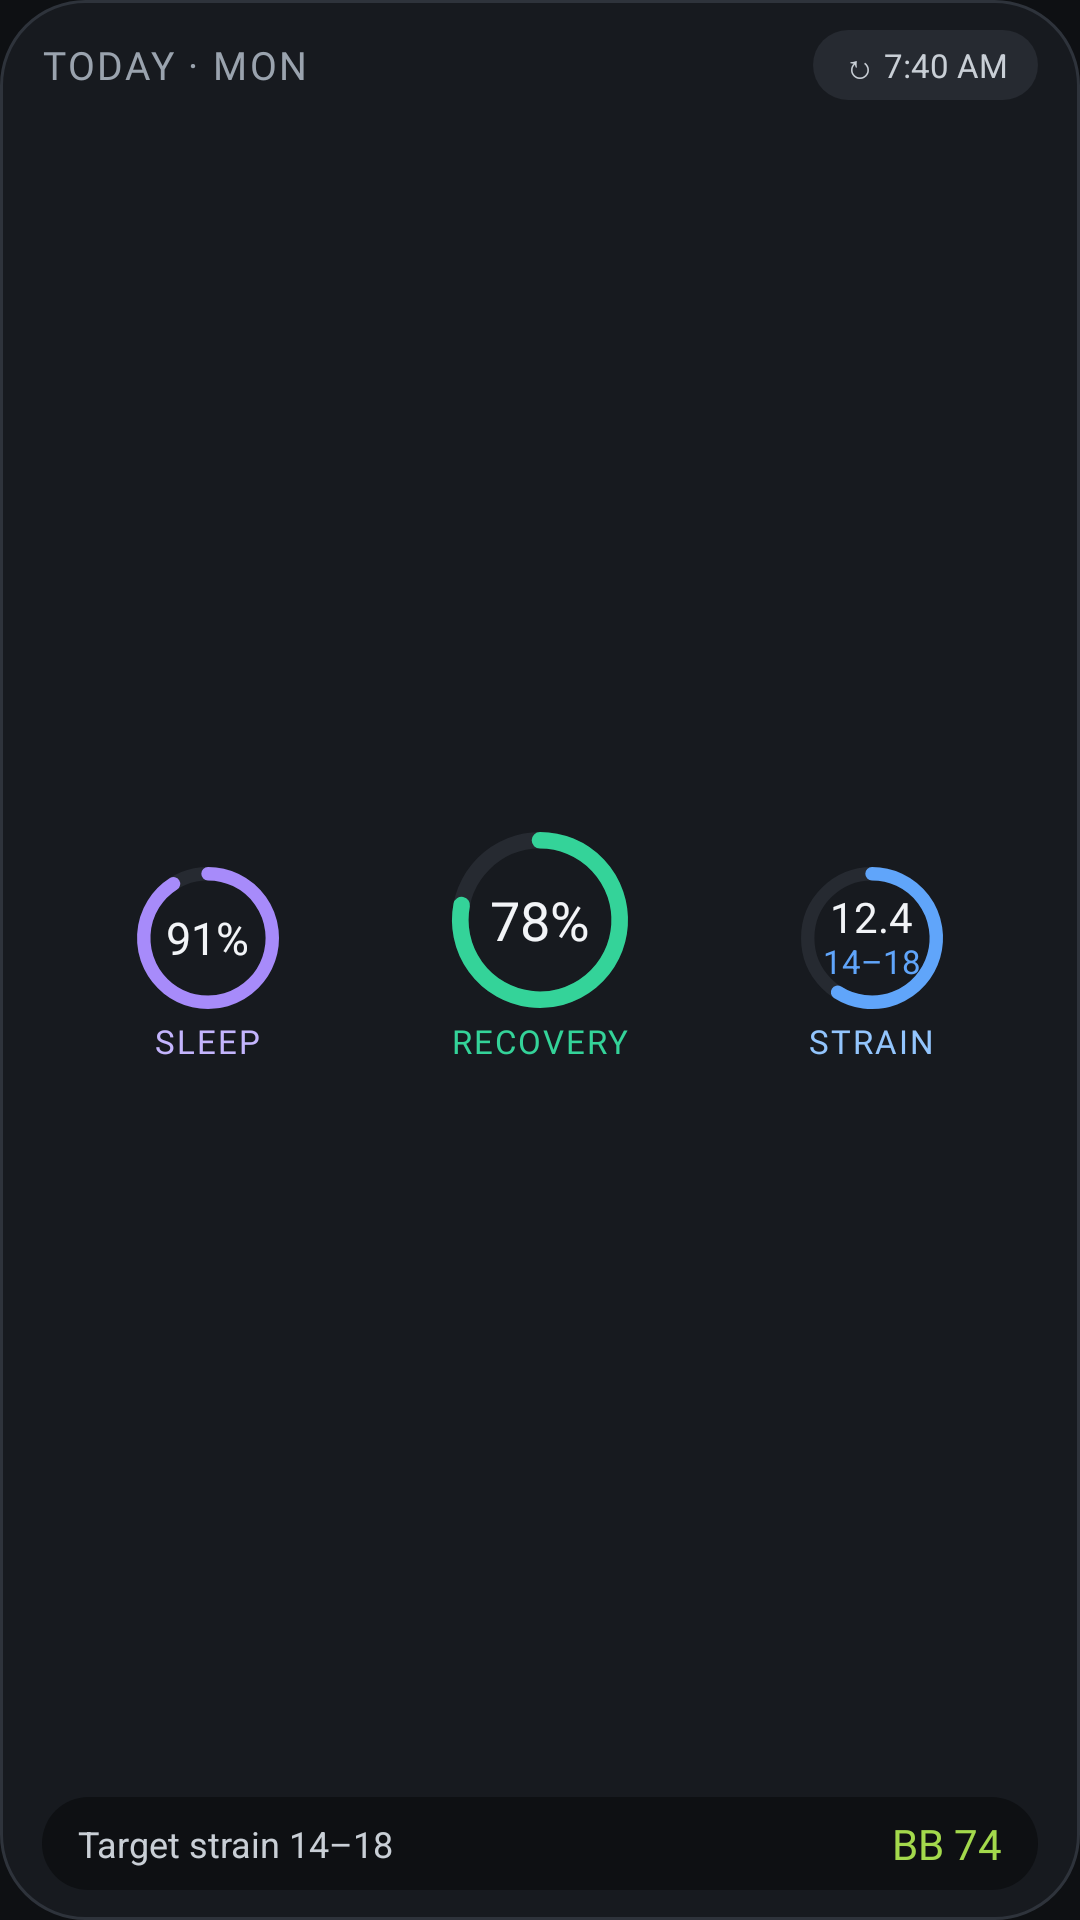

This screen was rendered from an Android layout file. Write that file and the resources it references.
<!-- AndroidManifest.xml: application theme Theme.Baseline -->
<!-- res/layout/widget_preview_readiness.xml -->
<?xml version="1.0" encoding="utf-8"?>
<RelativeLayout xmlns:android="http://schemas.android.com/apk/res/android"
    android:layout_width="match_parent"
    android:layout_height="match_parent"
    android:background="@drawable/widget_bg_card"
    android:paddingStart="14dp"
    android:paddingTop="10dp"
    android:paddingEnd="14dp"
    android:paddingBottom="10dp">

    <RelativeLayout
        android:id="@+id/preview_header"
        android:layout_width="match_parent"
        android:layout_height="wrap_content"
        android:layout_alignParentTop="true">

        <TextView
            android:id="@+id/preview_sync"
            android:layout_width="wrap_content"
            android:layout_height="wrap_content"
            android:layout_alignParentEnd="true"
            android:layout_centerVertical="true"
            android:background="@drawable/widget_bg_pill"
            android:maxLines="1"
            android:paddingStart="10dp"
            android:paddingTop="4dp"
            android:paddingEnd="10dp"
            android:paddingBottom="4dp"
            android:text="@string/widget_preview_sync_stamp"
            android:textColor="#C9CFD6"
            android:textSize="11sp" />

        <TextView
            android:layout_width="match_parent"
            android:layout_height="wrap_content"
            android:layout_alignParentStart="true"
            android:layout_centerVertical="true"
            android:layout_marginEnd="8dp"
            android:layout_toStartOf="@id/preview_sync"
            android:ellipsize="end"
            android:fontFamily="@font/barlow_condensed_semibold"
            android:letterSpacing="0.06"
            android:maxLines="1"
            android:text="@string/widget_preview_readiness_header"
            android:textColor="#9AA3AE"
            android:textSize="13sp" />
    </RelativeLayout>

    <RelativeLayout
        android:id="@+id/preview_footer"
        android:layout_width="match_parent"
        android:layout_height="wrap_content"
        android:layout_alignParentBottom="true"
        android:background="@drawable/widget_bg_inner"
        android:paddingStart="12dp"
        android:paddingTop="6dp"
        android:paddingEnd="12dp"
        android:paddingBottom="6dp">

        <TextView
            android:id="@+id/preview_bb_badge"
            android:layout_width="wrap_content"
            android:layout_height="wrap_content"
            android:layout_alignParentEnd="true"
            android:layout_centerVertical="true"
            android:fontFamily="@font/barlow_condensed_bold"
            android:maxLines="1"
            android:text="@string/widget_preview_bb_badge"
            android:textColor="#A3D94C"
            android:textSize="14sp" />

        <TextView
            android:layout_width="match_parent"
            android:layout_height="wrap_content"
            android:layout_alignParentStart="true"
            android:layout_centerVertical="true"
            android:layout_marginEnd="8dp"
            android:layout_toStartOf="@id/preview_bb_badge"
            android:ellipsize="end"
            android:maxLines="1"
            android:text="@string/widget_preview_target_footer"
            android:textColor="#C9CFD6"
            android:textSize="12sp" />
    </RelativeLayout>

    <LinearLayout
        android:layout_width="match_parent"
        android:layout_height="match_parent"
        android:layout_above="@id/preview_footer"
        android:layout_below="@id/preview_header"
        android:baselineAligned="false"
        android:gravity="center_vertical"
        android:orientation="horizontal"
        android:paddingTop="2dp"
        android:paddingBottom="4dp">

        <LinearLayout
            android:layout_width="0dp"
            android:layout_height="wrap_content"
            android:layout_weight="1"
            android:gravity="center_horizontal"
            android:orientation="vertical"
            android:paddingTop="12dp">

            <FrameLayout
                android:layout_width="50dp"
                android:layout_height="50dp">

                <ImageView
                    android:layout_width="50dp"
                    android:layout_height="50dp"
                    android:contentDescription="@null"
                    android:scaleType="fitXY"
                    android:src="@drawable/ic_preview_dial_sleep" />

                <TextView
                    android:layout_width="wrap_content"
                    android:layout_height="wrap_content"
                    android:layout_gravity="center"
                    android:fontFamily="@font/barlow_condensed_bold"
                    android:text="@string/widget_preview_sleep_val"
                    android:textColor="#F2F4F7"
                    android:textSize="15sp" />
            </FrameLayout>

            <TextView
                android:layout_width="wrap_content"
                android:layout_height="wrap_content"
                android:layout_marginTop="2dp"
                android:fontFamily="@font/barlow_condensed_semibold"
                android:letterSpacing="0.06"
                android:maxLines="1"
                android:text="@string/widget_label_sleep"
                android:textColor="#C4B5FD"
                android:textSize="11sp" />
        </LinearLayout>

        <LinearLayout
            android:layout_width="0dp"
            android:layout_height="wrap_content"
            android:layout_weight="1"
            android:gravity="center_horizontal"
            android:orientation="vertical">

            <FrameLayout
                android:layout_width="62dp"
                android:layout_height="62dp">

                <ImageView
                    android:layout_width="62dp"
                    android:layout_height="62dp"
                    android:contentDescription="@null"
                    android:scaleType="fitXY"
                    android:src="@drawable/ic_preview_dial_recovery" />

                <TextView
                    android:layout_width="wrap_content"
                    android:layout_height="wrap_content"
                    android:layout_gravity="center"
                    android:fontFamily="@font/barlow_condensed_bold"
                    android:text="@string/widget_preview_recovery_val"
                    android:textColor="#F2F4F7"
                    android:textSize="18sp" />
            </FrameLayout>

            <TextView
                android:layout_width="wrap_content"
                android:layout_height="wrap_content"
                android:layout_marginTop="2dp"
                android:fontFamily="@font/barlow_condensed_semibold"
                android:letterSpacing="0.06"
                android:maxLines="1"
                android:text="@string/widget_label_recovery"
                android:textColor="#34D399"
                android:textSize="11sp" />
        </LinearLayout>

        <LinearLayout
            android:layout_width="0dp"
            android:layout_height="wrap_content"
            android:layout_weight="1"
            android:gravity="center_horizontal"
            android:orientation="vertical"
            android:paddingTop="12dp">

            <FrameLayout
                android:layout_width="50dp"
                android:layout_height="50dp">

                <ImageView
                    android:layout_width="50dp"
                    android:layout_height="50dp"
                    android:contentDescription="@null"
                    android:scaleType="fitXY"
                    android:src="@drawable/ic_preview_dial_strain" />

                <LinearLayout
                    android:layout_width="wrap_content"
                    android:layout_height="wrap_content"
                    android:layout_gravity="center"
                    android:gravity="center_horizontal"
                    android:orientation="vertical">

                    <TextView
                        android:layout_width="wrap_content"
                        android:layout_height="wrap_content"
                        android:fontFamily="@font/barlow_condensed_bold"
                        android:includeFontPadding="false"
                        android:text="@string/widget_preview_strain_val"
                        android:textColor="#F2F4F7"
                        android:textSize="14sp" />

                    <TextView
                        android:layout_width="wrap_content"
                        android:layout_height="wrap_content"
                        android:includeFontPadding="false"
                        android:text="@string/widget_preview_strain_range"
                        android:textColor="#60A5FA"
                        android:textSize="11sp" />
                </LinearLayout>
            </FrameLayout>

            <TextView
                android:layout_width="wrap_content"
                android:layout_height="wrap_content"
                android:layout_marginTop="2dp"
                android:fontFamily="@font/barlow_condensed_semibold"
                android:letterSpacing="0.06"
                android:maxLines="1"
                android:text="@string/widget_label_strain"
                android:textColor="#93C5FD"
                android:textSize="11sp" />
        </LinearLayout>
    </LinearLayout>
</RelativeLayout>
<!-- resources referenced by this layout -->
<resources>
  <!-- drawable ic_preview_dial_recovery (drawable) -->
  <?xml version="1.0" encoding="utf-8"?>
  <vector xmlns:android="http://schemas.android.com/apk/res/android"
      android:width="56dp"
      android:height="56dp"
      android:viewportWidth="56"
      android:viewportHeight="56">
      <path
          android:pathData="M28,4 A24,24 0 1,1 28,52 A24,24 0 1,1 28,4"
          android:strokeColor="#262A31"
          android:strokeWidth="5" />
      <path
          android:pathData="M28,4 A24,24 0 1,1 4.42,23.50"
          android:strokeColor="#34D399"
          android:strokeLineCap="round"
          android:strokeWidth="5" />
  </vector>
  <!-- drawable ic_preview_dial_sleep (drawable) -->
  <?xml version="1.0" encoding="utf-8"?>
  <vector xmlns:android="http://schemas.android.com/apk/res/android"
      android:width="56dp"
      android:height="56dp"
      android:viewportWidth="56"
      android:viewportHeight="56">
      <path
          android:pathData="M28,4 A24,24 0 1,1 28,52 A24,24 0 1,1 28,4"
          android:strokeColor="#262A31"
          android:strokeWidth="5" />
      <path
          android:pathData="M28,4 A24,24 0 1,1 15.14,7.74"
          android:strokeColor="#A78BFA"
          android:strokeLineCap="round"
          android:strokeWidth="5" />
  </vector>
  <!-- drawable ic_preview_dial_strain (drawable) -->
  <?xml version="1.0" encoding="utf-8"?>
  <vector xmlns:android="http://schemas.android.com/apk/res/android"
      android:width="56dp"
      android:height="56dp"
      android:viewportWidth="56"
      android:viewportHeight="56">
      <path
          android:pathData="M28,4 A24,24 0 1,1 28,52 A24,24 0 1,1 28,4"
          android:strokeColor="#262A31"
          android:strokeWidth="5" />
      <path
          android:pathData="M28,4 A24,24 0 1,1 15.14,48.26"
          android:strokeColor="#60A5FA"
          android:strokeLineCap="round"
          android:strokeWidth="5" />
  </vector>
  <!-- drawable widget_bg_card (drawable) -->
  <?xml version="1.0" encoding="utf-8"?>
  <shape xmlns:android="http://schemas.android.com/apk/res/android"
      android:shape="rectangle">
      <solid android:color="#171A1F" />
      <stroke
          android:width="1dp"
          android:color="#2E333B" />
      <corners android:radius="@dimen/widget_outer_radius" />
  </shape>
  <!-- drawable widget_bg_inner (drawable) -->
  <?xml version="1.0" encoding="utf-8"?>
  <shape xmlns:android="http://schemas.android.com/apk/res/android"
      android:shape="rectangle">
      <solid android:color="#0E1013" />
      <corners android:radius="@dimen/widget_inner_radius" />
  </shape>
  <!-- drawable widget_bg_pill (drawable) -->
  <?xml version="1.0" encoding="utf-8"?>
  <shape xmlns:android="http://schemas.android.com/apk/res/android"
      android:shape="rectangle">
      <solid android:color="#262A31" />
      <corners android:radius="999dp" />
  </shape>
  <string name="widget_label_recovery">RECOVERY</string>
  <string name="widget_label_sleep">SLEEP</string>
  <string name="widget_label_strain">STRAIN</string>
  <string name="widget_preview_bb_badge" translatable="false">BB 74</string>
  <string name="widget_preview_readiness_header" translatable="false">TODAY · MON</string>
  <string name="widget_preview_recovery_val" translatable="false">78%</string>
  <string name="widget_preview_sleep_val" translatable="false">91%</string>
  <string name="widget_preview_strain_range" translatable="false">14–18</string>
  <string name="widget_preview_strain_val" translatable="false">12.4</string>
  <string name="widget_preview_sync_stamp" translatable="false">↻ 7:40 AM</string>
  <string name="widget_preview_target_footer" translatable="false">Target strain 14–18</string>
  <style name="Theme.Baseline" parent="android:Theme.Material.NoActionBar">
          <item name="android:windowBackground">#0E1013</item>
          <item name="android:colorBackground">#0E1013</item>
      </style>
  <dimen name="widget_outer_radius">24dp</dimen>
  <dimen name="widget_inner_radius">12dp</dimen>
</resources>
